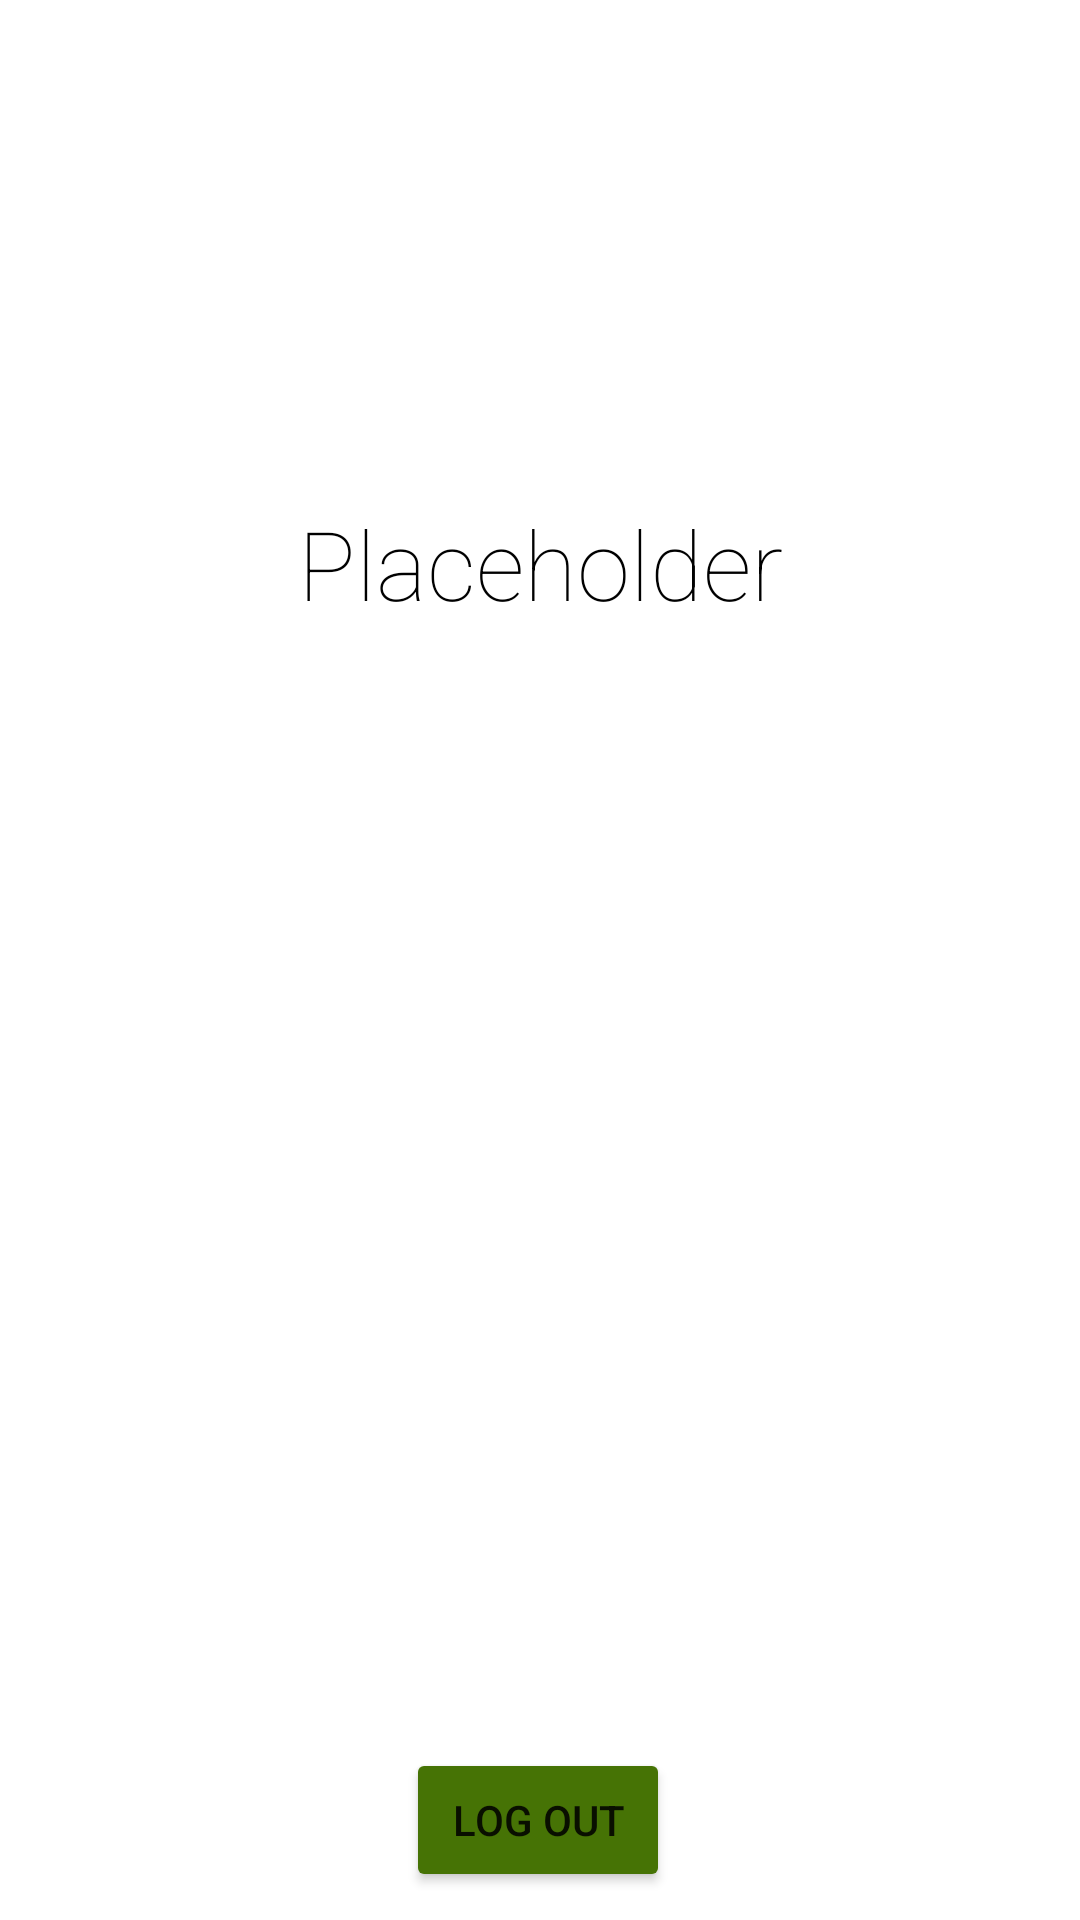

Produce the Android XML layout that renders to this screen, including the resource entries it uses.
<!-- AndroidManifest.xml: application theme Theme.Mealer -->
<!-- res/layout/activity_temporary_ban.xml -->
<?xml version="1.0" encoding="utf-8"?>
<androidx.constraintlayout.widget.ConstraintLayout xmlns:android="http://schemas.android.com/apk/res/android"
    xmlns:app="http://schemas.android.com/apk/res-auto"
    xmlns:tools="http://schemas.android.com/tools"
    android:layout_width="match_parent"
    android:layout_height="match_parent"
    tools:context=".TemporaryBanActivity">

    <TextView
        android:id="@+id/temporaryBanMessage"
        android:layout_width="350dp"
        android:layout_height="wrap_content"
        android:layout_margin="20dp"
        android:fontFamily="sans-serif-thin"
        android:gravity="center"
        android:paddingVertical="40dp"
        android:text="@string/placeholder"
        android:textColor="@color/black"
        android:textSize="32dp"
        app:cornerRadius="25dp"
        app:layout_constraintBottom_toBottomOf="parent"
        app:layout_constraintEnd_toEndOf="parent"
        app:layout_constraintHorizontal_bias="0.5"
        app:layout_constraintStart_toStartOf="parent"
        app:layout_constraintTop_toTopOf="parent"
        app:layout_constraintVertical_bias="0.223"></TextView>

    <Button
        android:id="@+id/logOutButton"
        android:layout_width="wrap_content"
        android:layout_height="wrap_content"
        android:layout_marginTop="550dp"
        android:backgroundTint="#467305"
        android:onClick="logOutOfApp"
        android:text="@string/log_out"
        app:cornerRadius="25dp"
        app:layout_constraintBottom_toBottomOf="parent"
        app:layout_constraintEnd_toEndOf="parent"
        app:layout_constraintHorizontal_bias="0.498"
        app:layout_constraintStart_toStartOf="parent"
        app:layout_constraintTop_toTopOf="parent"
        app:layout_constraintVertical_bias="0.774" />


</androidx.constraintlayout.widget.ConstraintLayout>
<!-- resources referenced by this layout -->
<resources>
  <color name="black">#FF000000</color>
  <string name="log_out">Log Out</string>
  <string name="placeholder">Placeholder</string>
  <style name="Theme.Mealer" parent="Theme.MaterialComponents.DayNight.NoActionBar">
          
          <item name="colorPrimary">@color/purple_500</item>
          <item name="colorPrimaryVariant">@color/purple_700</item>
          <item name="colorOnPrimary">@color/white</item>
          
          <item name="colorSecondary">@color/teal_200</item>
          <item name="colorSecondaryVariant">@color/teal_700</item>
          <item name="colorOnSecondary">@color/black</item>
          
          <item name="android:statusBarColor" tools:targetApi="21">#467305</item>
          
      </style>
  <color name="purple_500">#FF6200EE</color>
  <color name="purple_700">#FF3700B3</color>
  <color name="white">#FFFFFFFF</color>
  <color name="teal_200">#FF03DAC5</color>
  <color name="teal_700">#FF018786</color>
</resources>
